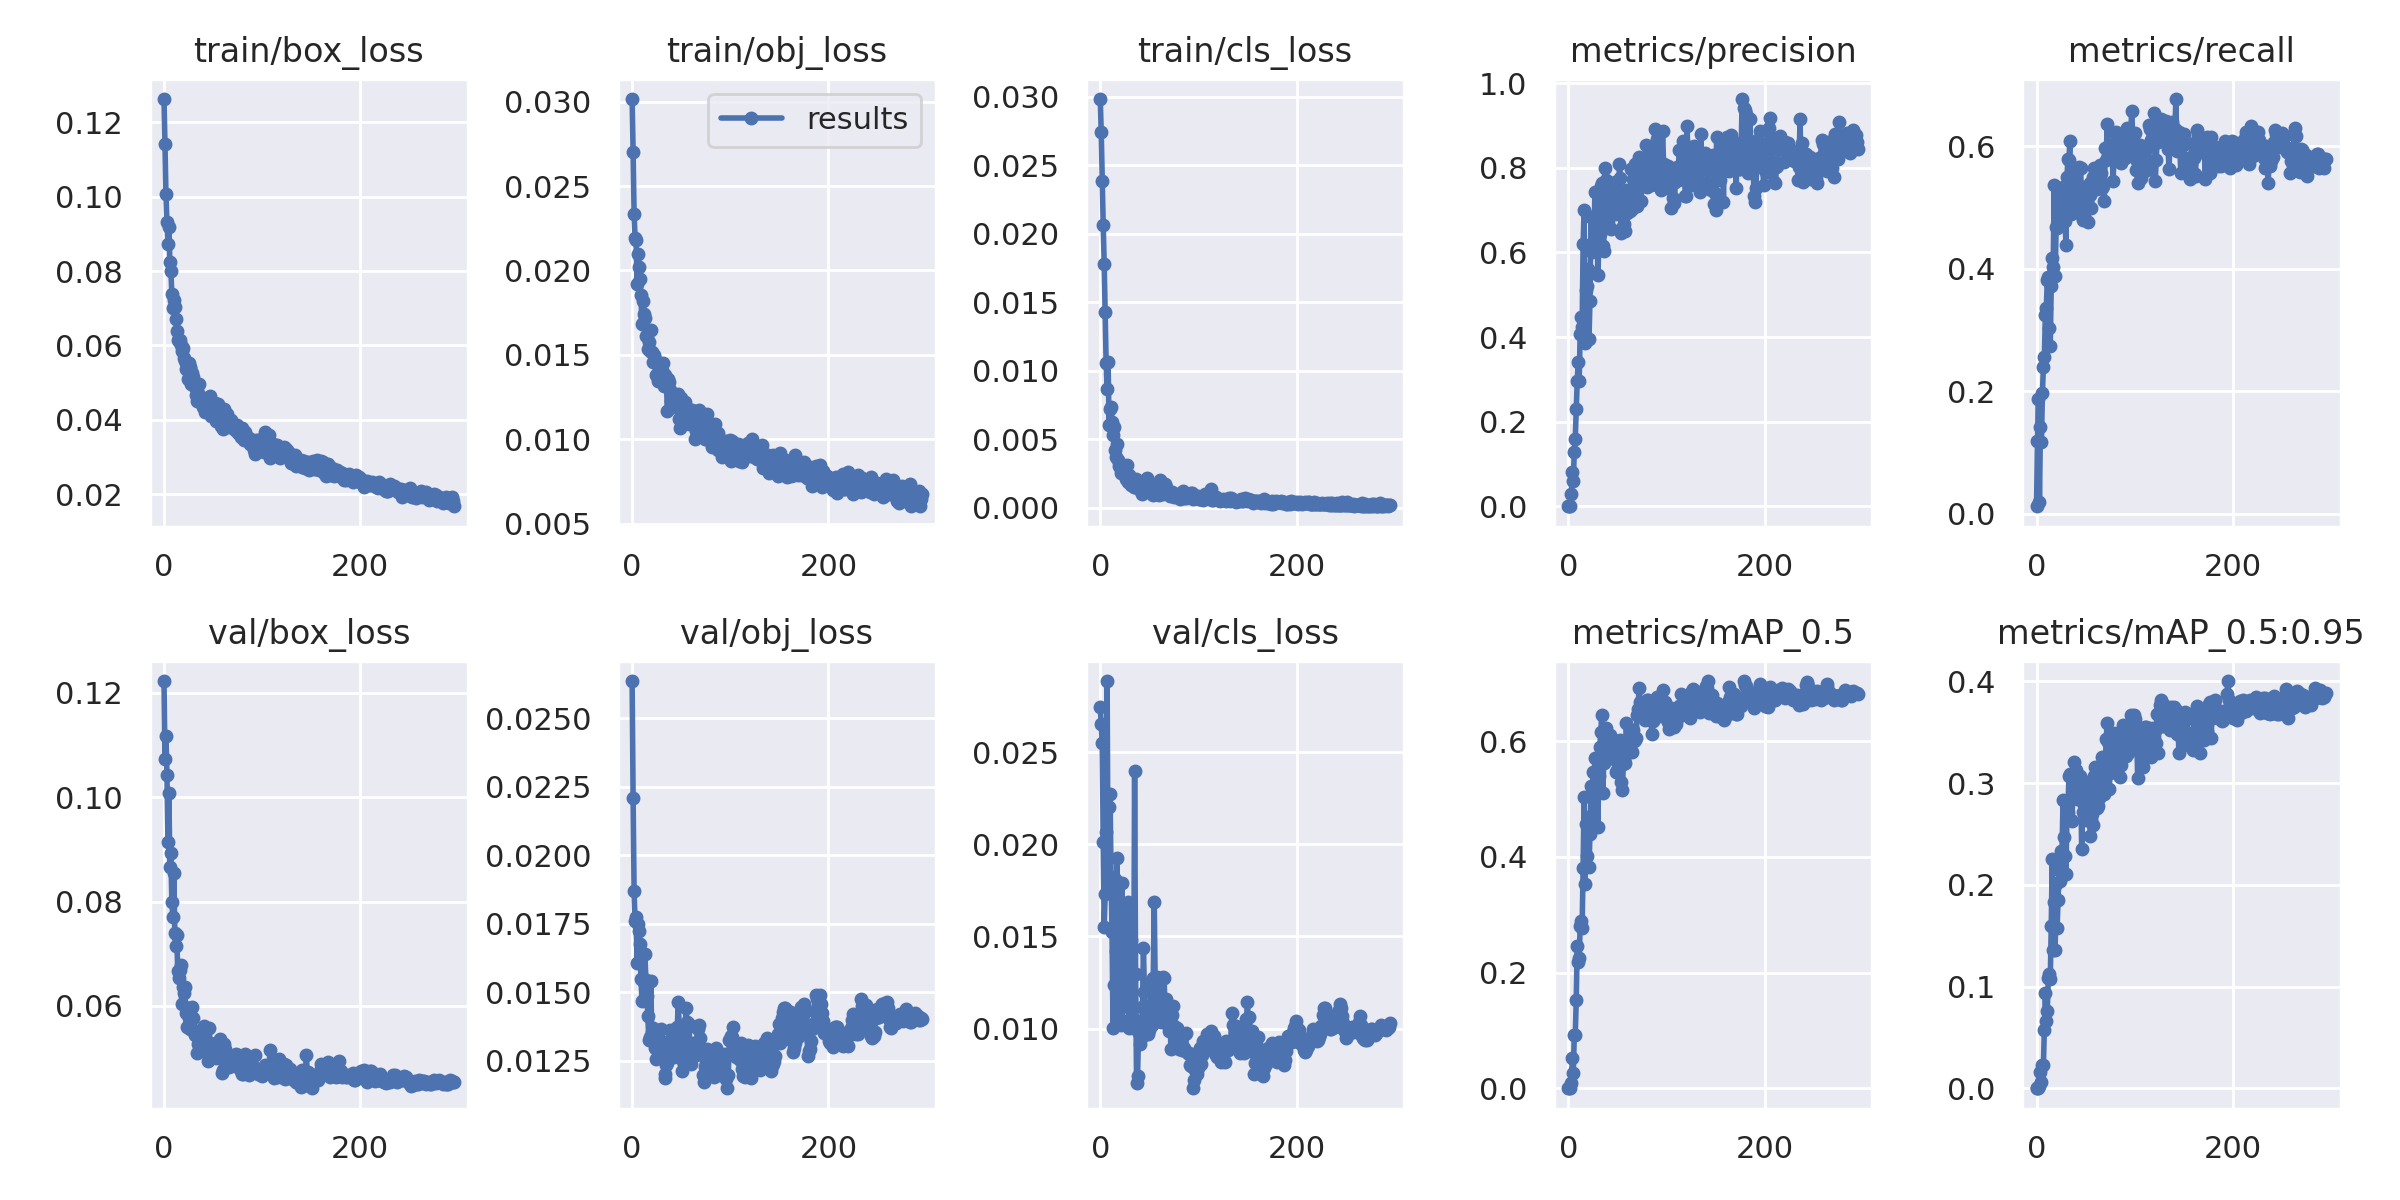

Source data for this figure (header and first rows):
epoch, train/box_loss, train/obj_loss, train/cls_loss, metrics/precision, metrics/recall, metrics/mAP_0.5, metrics/mAP_0.5:0.95, val/box_loss, val/obj_loss, val/cls_loss, x/lr0, x/lr1, x/lr2
0, 0.1263, 0.03015, 0.02985, 9.3896e-05, 0.01225, 4.8716e-05, 4.8716e-06, 0.1223, 0.02637, 0.02745, 0.0016, 0.0016, 0.0856
1, 0.1142, 0.02702, 0.02745, 0.0008318, 0.1183, 0.001075, 0.0002951, 0.1074, 0.02209, 0.02652, 0.003289, 0.003289, 0.07029
2, 0.1007, 0.02336, 0.02389, 0.001333, 0.1867, 0.001322, 0.0002938, 0.1118, 0.0187, 0.02548, 0.004967, 0.004967, 0.05497
3, 0.0932, 0.02192, 0.02066, 0.02881, 0.01901, 0.009047, 0.001795, 0.1043, 0.01759, 0.02012, 0.006634, 0.006634, 0.03963
4, 0.08743, 0.02179, 0.01783, 0.08161, 0.1423, 0.05209, 0.01583, 0.09148, 0.01773, 0.01551, 0.008289, 0.008289, 0.02429
5, 0.09191, 0.01922, 0.01426, 0.05972, 0.1167, 0.02659, 0.006147, 0.1008, 0.01605, 0.01732, 0.009835, 0.009835, 0.009835
6, 0.08251, 0.02099, 0.01054, 0.1282, 0.1967, 0.09131, 0.02241, 0.08654, 0.01749, 0.02064, 0.009835, 0.009835, 0.009835
7, 0.08013, 0.02019, 0.008682, 0.1597, 0.2388, 0.0916, 0.02272, 0.08933, 0.01725, 0.02886, 0.009802, 0.009802, 0.009802
8, 0.07397, 0.01949, 0.01064, 0.2309, 0.2556, 0.1527, 0.05702, 0.08001, 0.01677, 0.0176, 0.009769, 0.009769, 0.009769
9, 0.07018, 0.01852, 0.006045, 0.2954, 0.3245, 0.2467, 0.09358, 0.07706, 0.01548, 0.02202, 0.009736, 0.009736, 0.009736
10, 0.07225, 0.01682, 0.00724, 0.3419, 0.3363, 0.218, 0.06607, 0.08541, 0.01469, 0.02275, 0.009703, 0.009703, 0.009703
11, 0.07038, 0.01821, 0.007388, 0.2955, 0.3819, 0.2244, 0.07621, 0.07407, 0.01552, 0.01823, 0.00967, 0.00967, 0.00967
12, 0.06704, 0.0174, 0.006231, 0.4079, 0.3862, 0.28, 0.108, 0.07152, 0.01536, 0.01524, 0.009637, 0.009637, 0.009637
13, 0.06376, 0.01718, 0.005312, 0.4476, 0.3038, 0.2886, 0.1127, 0.07362, 0.0164, 0.01001, 0.009604, 0.009604, 0.009604
14, 0.06158, 0.01615, 0.00592, 0.4233, 0.2738, 0.2776, 0.1072, 0.06661, 0.01545, 0.01238, 0.009571, 0.009571, 0.009571
15, 0.0612, 0.01613, 0.004226, 0.619, 0.3723, 0.3811, 0.1595, 0.0654, 0.01487, 0.01809, 0.009538, 0.009538, 0.009538
16, 0.06154, 0.01535, 0.003702, 0.7007, 0.4177, 0.5042, 0.2258, 0.06686, 0.01413, 0.01423, 0.009505, 0.009505, 0.009505
17, 0.05999, 0.01579, 0.004641, 0.3856, 0.4026, 0.353, 0.136, 0.06785, 0.01324, 0.01928, 0.009472, 0.009472, 0.009472
18, 0.05837, 0.01526, 0.003491, 0.5104, 0.5358, 0.4565, 0.1835, 0.0603, 0.01337, 0.011, 0.009439, 0.009439, 0.009439
19, 0.05931, 0.01648, 0.003022, 0.5216, 0.3878, 0.402, 0.1359, 0.06359, 0.01539, 0.011, 0.009406, 0.009406, 0.009406
20, 0.05674, 0.01517, 0.002965, 0.5601, 0.4687, 0.4692, 0.2011, 0.06256, 0.01355, 0.01052, 0.009373, 0.009373, 0.009373
21, 0.05589, 0.0146, 0.002505, 0.3961, 0.4661, 0.3828, 0.1577, 0.06356, 0.0137, 0.01017, 0.00934, 0.00934, 0.00934
22, 0.05357, 0.01502, 0.00305, 0.4853, 0.5223, 0.4402, 0.1852, 0.05873, 0.01343, 0.01792, 0.009307, 0.009307, 0.009307
23, 0.05443, 0.01478, 0.003089, 0.6831, 0.4851, 0.5223, 0.2143, 0.05591, 0.01297, 0.01345, 0.009274, 0.009274, 0.009274
24, 0.05105, 0.0138, 0.002425, 0.6008, 0.4918, 0.47, 0.2039, 0.05966, 0.01256, 0.01269, 0.009241, 0.009241, 0.009241
25, 0.05535, 0.01376, 0.002552, 0.6037, 0.5231, 0.5471, 0.2332, 0.05763, 0.01302, 0.01195, 0.009208, 0.009208, 0.009208
26, 0.0543, 0.01344, 0.002061, 0.6187, 0.4827, 0.5159, 0.2326, 0.0568, 0.01337, 0.01213, 0.009175, 0.009175, 0.009175
27, 0.05399, 0.01397, 0.003127, 0.7425, 0.5338, 0.5716, 0.2835, 0.05558, 0.01325, 0.01121, 0.009142, 0.009142, 0.009142
28, 0.04961, 0.01371, 0.00189, 0.6692, 0.5273, 0.5239, 0.2472, 0.05806, 0.01305, 0.01684, 0.009109, 0.009109, 0.009109
29, 0.05249, 0.01412, 0.002372, 0.6909, 0.4784, 0.5211, 0.2288, 0.0598, 0.01365, 0.01004, 0.009076, 0.009076, 0.009076
30, 0.05139, 0.01412, 0.002254, 0.5458, 0.4382, 0.4518, 0.2105, 0.05777, 0.01317, 0.01672, 0.009043, 0.009043, 0.009043
31, 0.0492, 0.0145, 0.001662, 0.6086, 0.5489, 0.5393, 0.269, 0.05499, 0.01286, 0.01482, 0.00901, 0.00901, 0.00901
32, 0.04931, 0.01318, 0.001891, 0.6427, 0.5787, 0.5896, 0.2713, 0.05438, 0.01297, 0.01041, 0.008977, 0.008977, 0.008977
33, 0.04667, 0.01379, 0.001851, 0.7574, 0.578, 0.6161, 0.307, 0.05523, 0.01202, 0.01003, 0.008944, 0.008944, 0.008944
34, 0.04507, 0.01324, 0.001513, 0.7642, 0.6082, 0.6458, 0.309, 0.05102, 0.01186, 0.0105, 0.008911, 0.008911, 0.008911
35, 0.04717, 0.01316, 0.001515, 0.6159, 0.4885, 0.5097, 0.2635, 0.05265, 0.01234, 0.02398, 0.008878, 0.008878, 0.008878
36, 0.04967, 0.01167, 0.002095, 0.6023, 0.5568, 0.5623, 0.2624, 0.05325, 0.0124, 0.01297, 0.008845, 0.008845, 0.008845
37, 0.04545, 0.01356, 0.001645, 0.8005, 0.5129, 0.6106, 0.2871, 0.05352, 0.01263, 0.007034, 0.008812, 0.008812, 0.008812
38, 0.04595, 0.01339, 0.001403, 0.7704, 0.5519, 0.6233, 0.3205, 0.05302, 0.01319, 0.0074, 0.008779, 0.008779, 0.008779
39, 0.04424, 0.01295, 0.001426, 0.7633, 0.5244, 0.5967, 0.2937, 0.05429, 0.01363, 0.009732, 0.008746, 0.008746, 0.008746
40, 0.04354, 0.01229, 0.001599, 0.6729, 0.5036, 0.5732, 0.3128, 0.053, 0.01328, 0.009781, 0.008713, 0.008713, 0.008713
41, 0.04406, 0.01237, 0.001271, 0.765, 0.5007, 0.5859, 0.284, 0.05623, 0.01282, 0.009145, 0.00868, 0.00868, 0.00868
42, 0.04196, 0.01224, 0.001592, 0.7608, 0.5064, 0.6103, 0.3071, 0.05168, 0.01321, 0.00948, 0.008647, 0.008647, 0.008647
43, 0.04465, 0.0119, 0.001034, 0.6547, 0.5653, 0.6009, 0.2844, 0.05299, 0.01263, 0.01115, 0.008614, 0.008614, 0.008614
44, 0.04552, 0.01215, 0.001717, 0.7619, 0.5347, 0.6031, 0.3066, 0.05111, 0.01289, 0.01437, 0.008581, 0.008581, 0.008581
45, 0.04443, 0.01244, 0.001271, 0.7455, 0.5649, 0.6018, 0.2981, 0.04942, 0.01309, 0.012, 0.008548, 0.008548, 0.008548
46, 0.04554, 0.0121, 0.001331, 0.7349, 0.4859, 0.569, 0.2356, 0.05584, 0.01372, 0.01015, 0.008515, 0.008515, 0.008515
47, 0.0463, 0.0127, 0.001244, 0.767, 0.4787, 0.5743, 0.2718, 0.05295, 0.01463, 0.009722, 0.008482, 0.008482, 0.008482
48, 0.04106, 0.01119, 0.002154, 0.7108, 0.4822, 0.5758, 0.2787, 0.05101, 0.01373, 0.01103, 0.008449, 0.008449, 0.008449
49, 0.04269, 0.01065, 0.001208, 0.729, 0.4804, 0.5474, 0.2654, 0.05265, 0.01262, 0.009682, 0.008416, 0.008416, 0.008416
50, 0.0417, 0.01243, 0.001183, 0.6903, 0.5233, 0.55, 0.2635, 0.0527, 0.01303, 0.009894, 0.008383, 0.008383, 0.008383
51, 0.04362, 0.01191, 0.001366, 0.7044, 0.5302, 0.5857, 0.299, 0.05164, 0.01213, 0.01127, 0.00835, 0.00835, 0.00835
52, 0.04454, 0.01222, 0.001604, 0.8098, 0.4767, 0.5946, 0.3007, 0.05181, 0.01248, 0.0125, 0.008317, 0.008317, 0.008317
53, 0.03955, 0.01142, 0.001023, 0.777, 0.5347, 0.6022, 0.2901, 0.0501, 0.01238, 0.01017, 0.008284, 0.008284, 0.008284
54, 0.04062, 0.01223, 0.0009577, 0.6471, 0.539, 0.53, 0.2625, 0.05216, 0.01376, 0.01272, 0.008251, 0.008251, 0.008251
55, 0.04435, 0.01146, 0.001173, 0.6573, 0.521, 0.5154, 0.2484, 0.05269, 0.01441, 0.01689, 0.008218, 0.008218, 0.008218
56, 0.04044, 0.01104, 0.0009666, 0.6949, 0.4986, 0.5609, 0.2645, 0.05137, 0.01391, 0.01232, 0.008185, 0.008185, 0.008185
57, 0.04143, 0.01169, 0.001154, 0.6669, 0.5411, 0.5676, 0.2696, 0.05369, 0.01374, 0.01207, 0.008152, 0.008152, 0.008152
58, 0.03828, 0.01091, 0.001016, 0.6512, 0.5499, 0.563, 0.2592, 0.05087, 0.01384, 0.01279, 0.008119, 0.008119, 0.008119
59, 0.04094, 0.01137, 0.001487, 0.7485, 0.5641, 0.6311, 0.307, 0.04722, 0.01277, 0.0106, 0.008086, 0.008086, 0.008086
... 236 more rows
